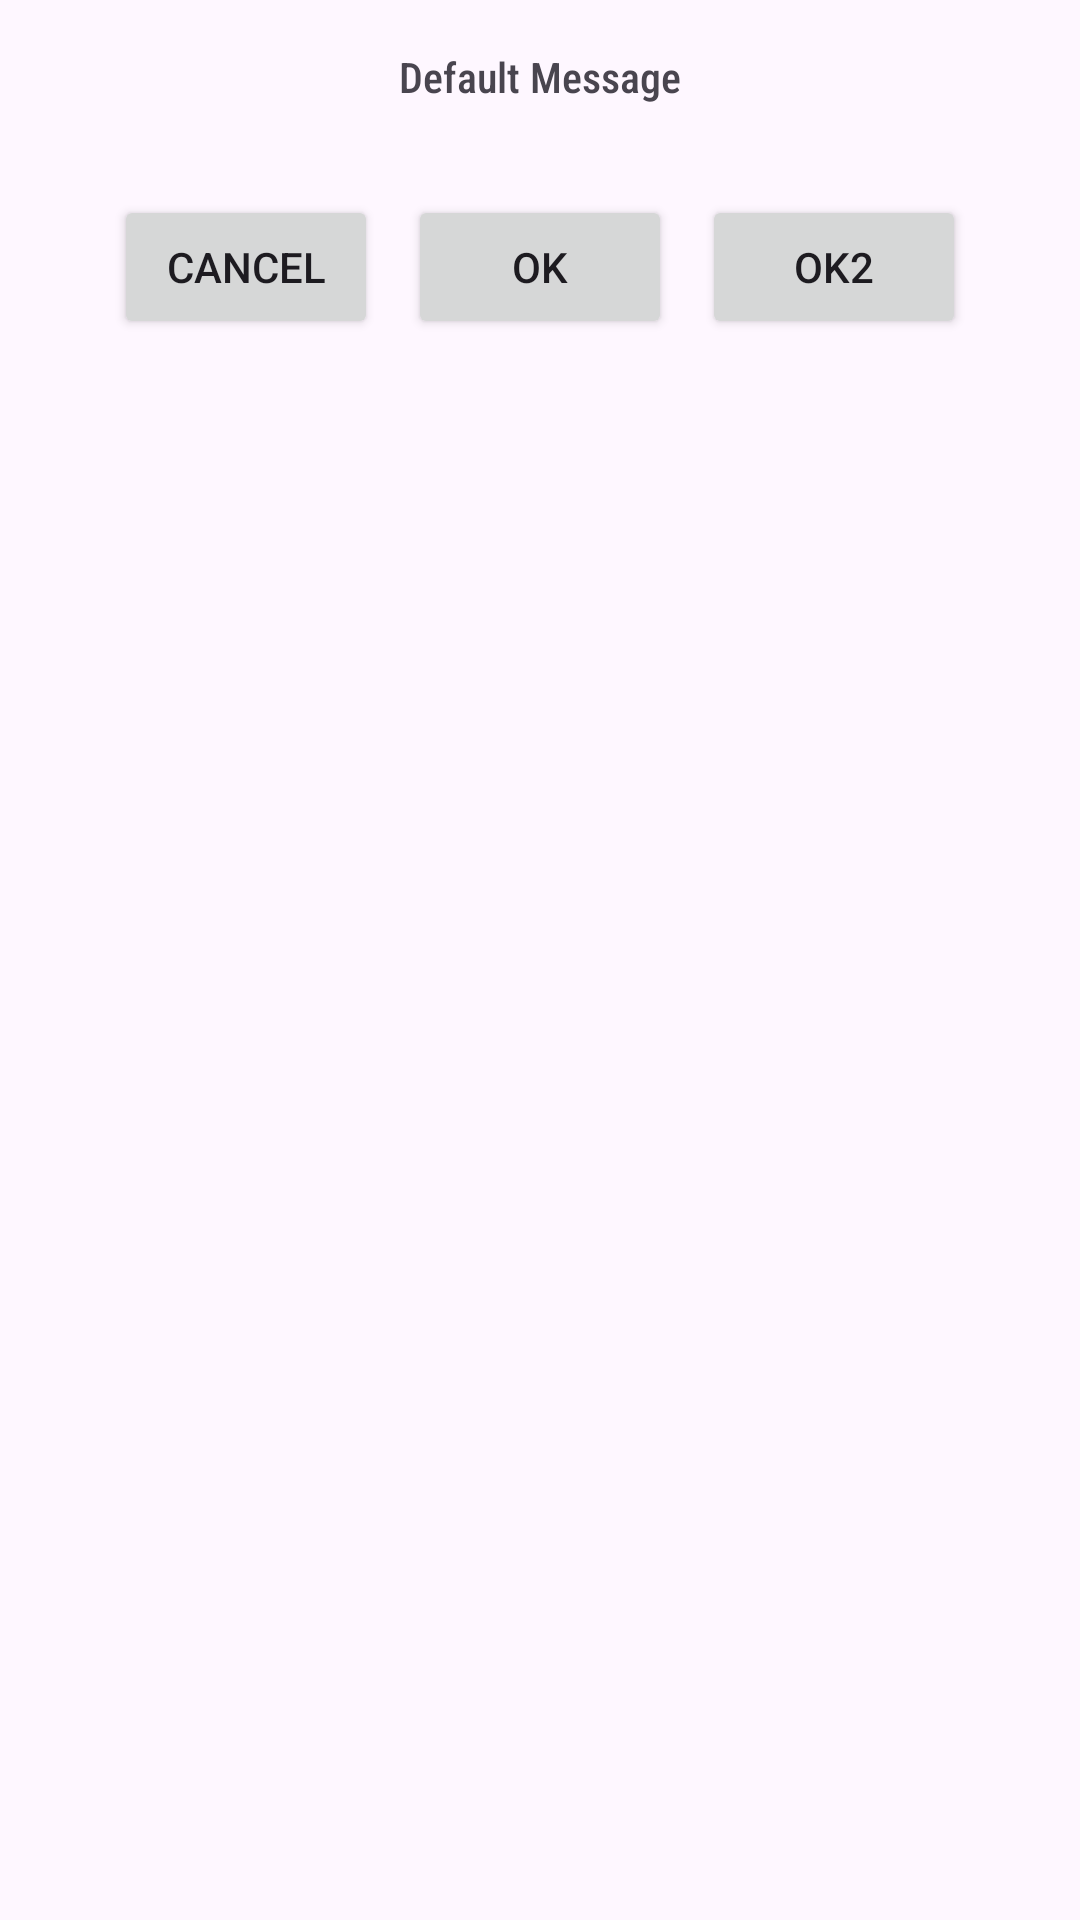

This screen was rendered from an Android layout file. Write that file and the resources it references.
<!-- AndroidManifest.xml: application theme Theme.CustomDialog -->
<!-- res/layout/custom_buttons_dialog_layout.xml -->
<?xml version="1.0" encoding="utf-8"?>
<LinearLayout xmlns:android="http://schemas.android.com/apk/res/android"
    android:layout_width="match_parent"
    android:layout_height="wrap_content"
    android:orientation="vertical"
    android:padding="16dp">

    <TextView
        android:id="@+id/messageTextView"
        android:layout_width="match_parent"
        android:layout_height="wrap_content"
        android:fontFamily="sans-serif-condensed-medium"
        android:gravity="center"
        android:text="Default Message" />




    <LinearLayout
        android:layout_width="match_parent"
        android:layout_height="wrap_content"
        android:layout_marginTop="30dp"
        android:gravity="center"
        android:orientation="horizontal">

        <Button
            android:id="@+id/cancelBtn"
            android:layout_width="wrap_content"
            android:layout_height="wrap_content"
            android:visibility="visible"
            android:text="Cancel" />

        <Space
            android:layout_width="10dp"
            android:layout_height="wrap_content"/>

        <Button
            android:id="@+id/okBtn"
            android:layout_width="wrap_content"
            android:layout_height="wrap_content"
            android:visibility="visible"
            android:text="Ok" />

        <Space
            android:layout_width="10dp"
            android:layout_height="wrap_content"/>

        <Button
            android:id="@+id/okBtn2"
            android:layout_width="wrap_content"
            android:layout_height="wrap_content"
            android:visibility="visible"
            android:text="Ok2" />


    </LinearLayout>
</LinearLayout>
<!-- resources referenced by this layout -->
<resources>
  <style name="Theme.CustomDialog" parent="Base.Theme.CustomDialog" />
  <style name="Base.Theme.CustomDialog" parent="Theme.Material3.DayNight.NoActionBar">
          
          
      </style>
</resources>
